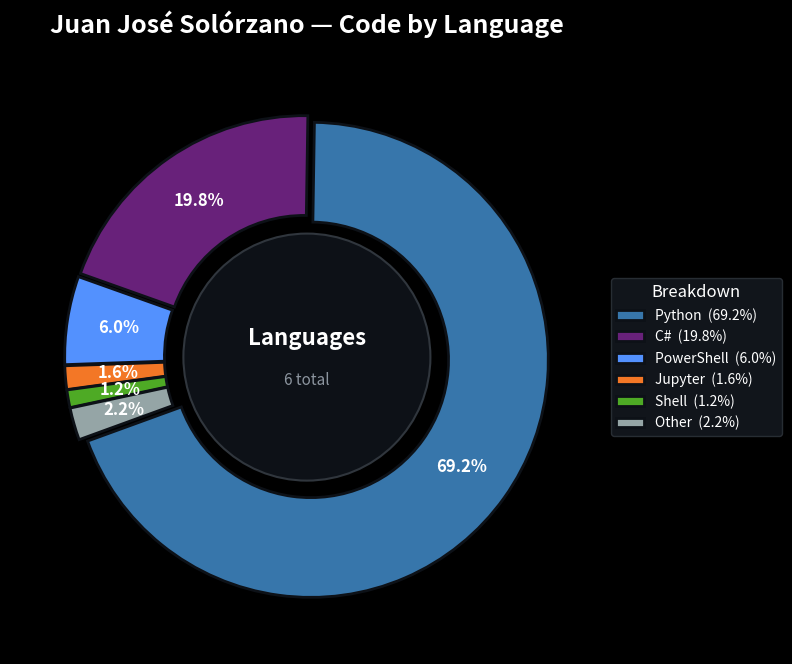

Generate this figure with matplotlib:
"""
Generate a beautiful donut chart from language stats.
Run: python chart.py
Output: language_chart.png
"""
import matplotlib.pyplot as plt
import matplotlib.font_manager as fm
import numpy as np

# --- Data from README ---
languages = ["Python", "C#", "PowerShell", "Jupyter", "Shell", "Other"]
sizes     = [69.2, 19.8, 6.0, 1.6, 1.2, 2.2]
colors    = ["#3776AB", "#68217A", "#5391FE", "#F37726", "#4EAA25", "#95A5A6"]
explode   = (0.02, 0.02, 0.02, 0.02, 0.02, 0.02)

# --- Styling ---
plt.style.use("dark_background")
fig, ax = plt.subplots(figsize=(8, 8), facecolor="#0D1117")
ax.set_facecolor("#0D1117")

wedges, texts, autotexts = ax.pie(
    sizes,
    labels=None,
    autopct="%1.1f%%",
    startangle=200,
    pctdistance=0.78,
    colors=colors,
    explode=explode,
    wedgeprops={"width": 0.42, "edgecolor": "#0D1117", "linewidth": 2},
    textprops={"color": "white", "fontsize": 12, "fontweight": "bold"},
)

# --- Centre circle for donut ---
centre_circle = plt.Circle((0, 0), 0.52, fc="#0D1117", edgecolor="#30363D", linewidth=1.5)
ax.add_artist(centre_circle)

# --- Centre label ---
ax.text(0, 0.08, "Languages", ha="center", va="center", fontsize=16,
        fontweight="bold", color="white")
ax.text(0, -0.10, f"{len(languages)} total", ha="center", va="center", fontsize=11,
        color="#8B949E")

# --- Legend ---
legend_labels = [f"{lang}  ({sizes[i]}%)" for i, lang in enumerate(languages)]
ax.legend(
    wedges, legend_labels,
    title="Breakdown",
    loc="center left",
    bbox_to_anchor=(1, 0, 0.5, 1),
    labelcolor="white",
    facecolor="#161B22",
    edgecolor="#30363D",
    fontsize=10,
    title_fontsize=12,
)

# --- Title ---
ax.set_title("Juan José Solórzano — Code by Language", fontsize=18,
             fontweight="bold", color="white", pad=20)

plt.tight_layout()
plt.savefig("language_chart.png", dpi=200, bbox_inches="tight", facecolor="#0D1117")
plt.close()
print("✅ Chart saved → language_chart.png")
